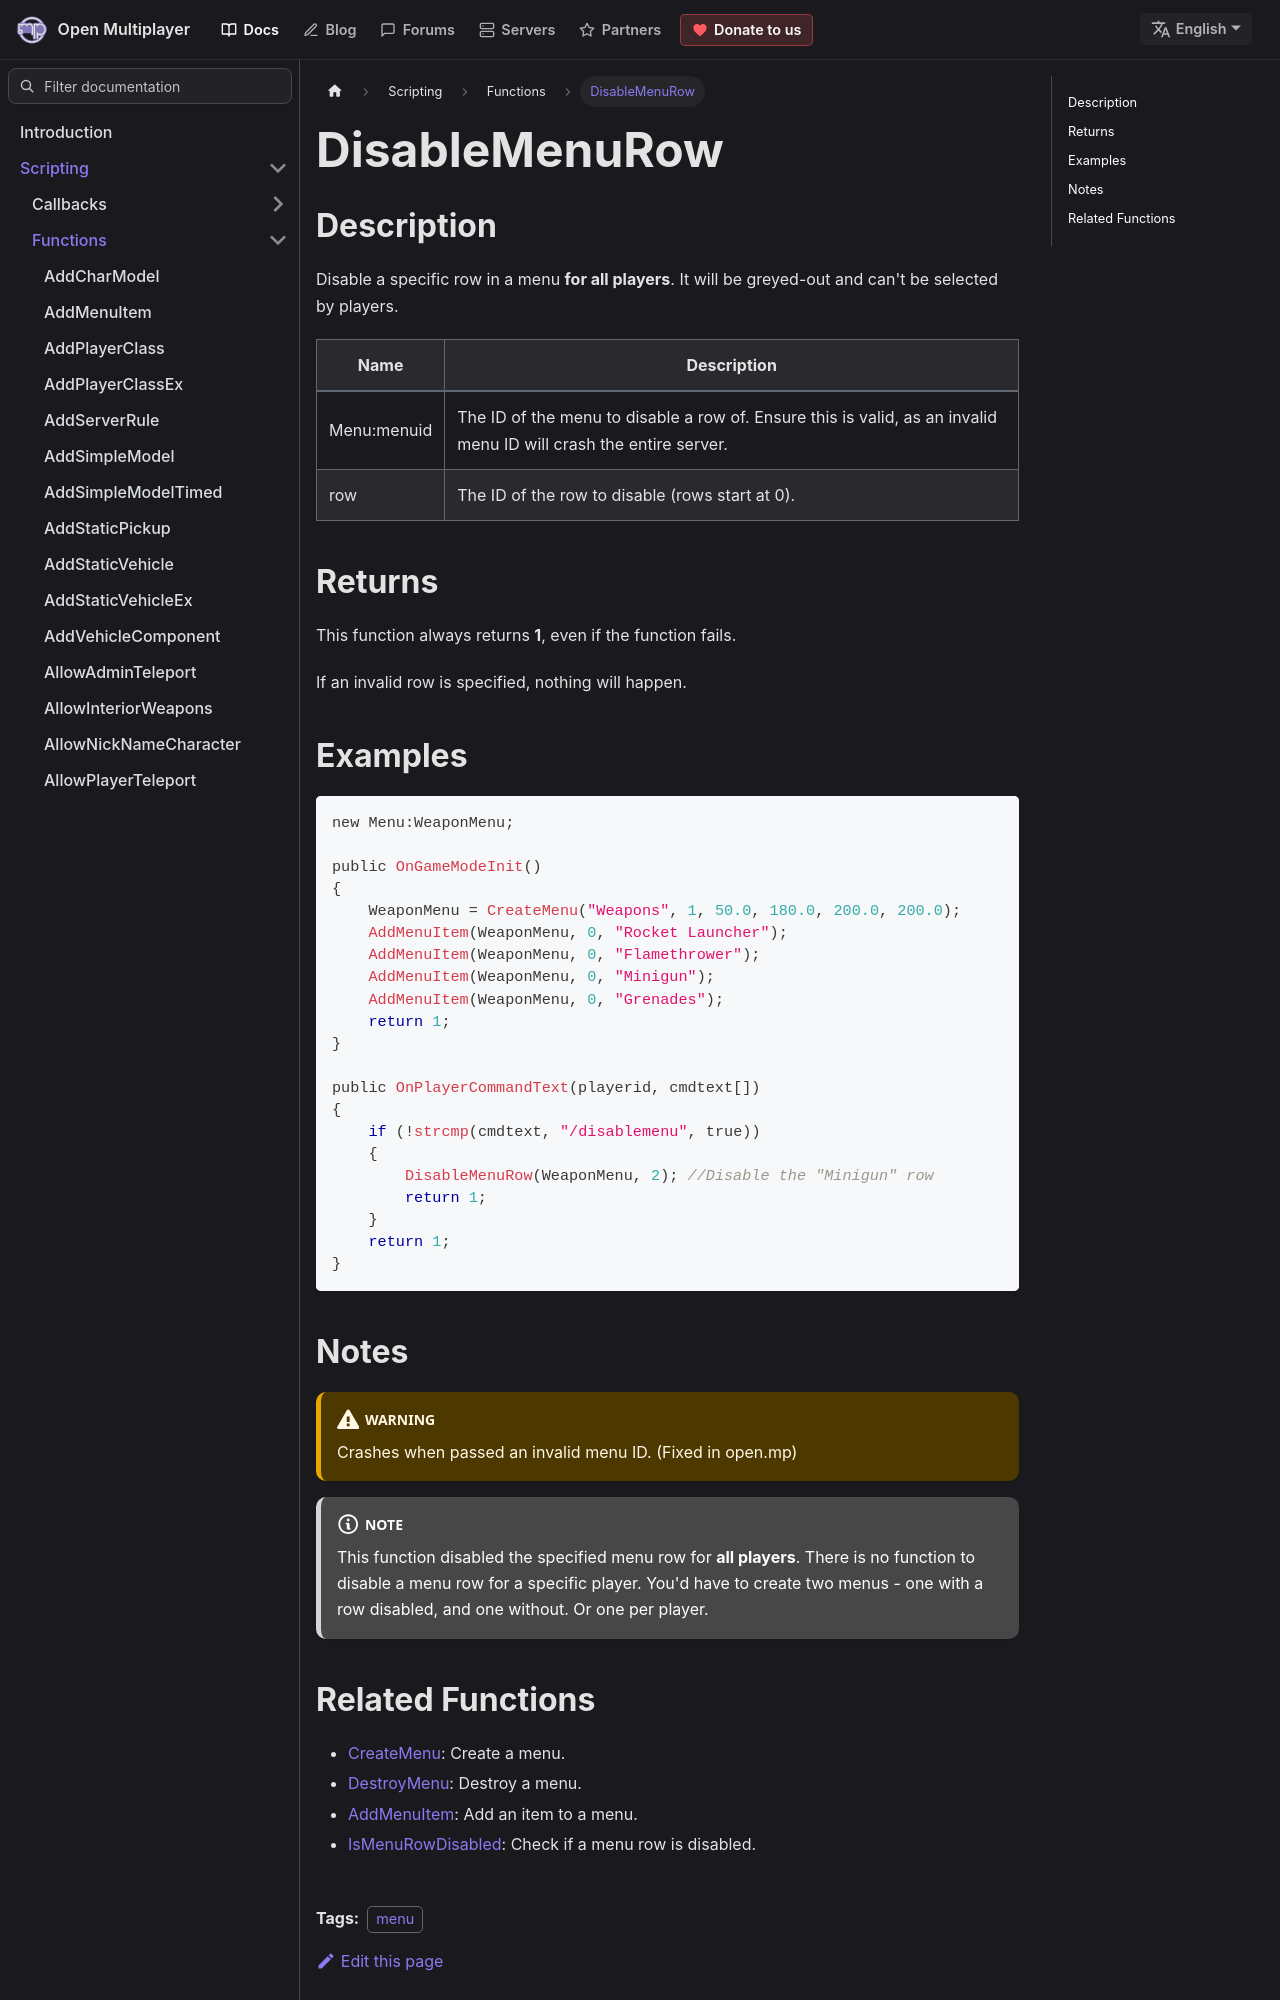

repository: openmultiplayer/web · page: docs/scripting/functions/DisableMenuRow.html · generator: docusaurus

---
title: DisableMenuRow
sidebar_label: DisableMenuRow
description: Disable a specific row in a menu for all players.
tags: ["menu"]
---

## Description

Disable a specific row in a menu **for all players**. It will be greyed-out and can't be selected by players.

| Name        | Description                                                                                                       |
| ----------- | ----------------------------------------------------------------------------------------------------------------- |
| Menu:menuid | The ID of the menu to disable a row of. Ensure this is valid, as an invalid menu ID will crash the entire server. |
| row         | The ID of the row to disable (rows start at 0).                                                                   |

## Returns

This function always returns **1**, even if the function fails.

If an invalid row is specified, nothing will happen.

## Examples

```c
new Menu:WeaponMenu;

public OnGameModeInit()
{
    WeaponMenu = CreateMenu("Weapons", 1, 50.0, 180.0, 200.0, 200.0);
    AddMenuItem(WeaponMenu, 0, "Rocket Launcher");
    AddMenuItem(WeaponMenu, 0, "Flamethrower");
    AddMenuItem(WeaponMenu, 0, "Minigun");
    AddMenuItem(WeaponMenu, 0, "Grenades");
    return 1;
}

public OnPlayerCommandText(playerid, cmdtext[])
{
    if (!strcmp(cmdtext, "/disablemenu", true))
    {
        DisableMenuRow(WeaponMenu, 2); //Disable the "Minigun" row
        return 1;
    }
    return 1;
}
```
